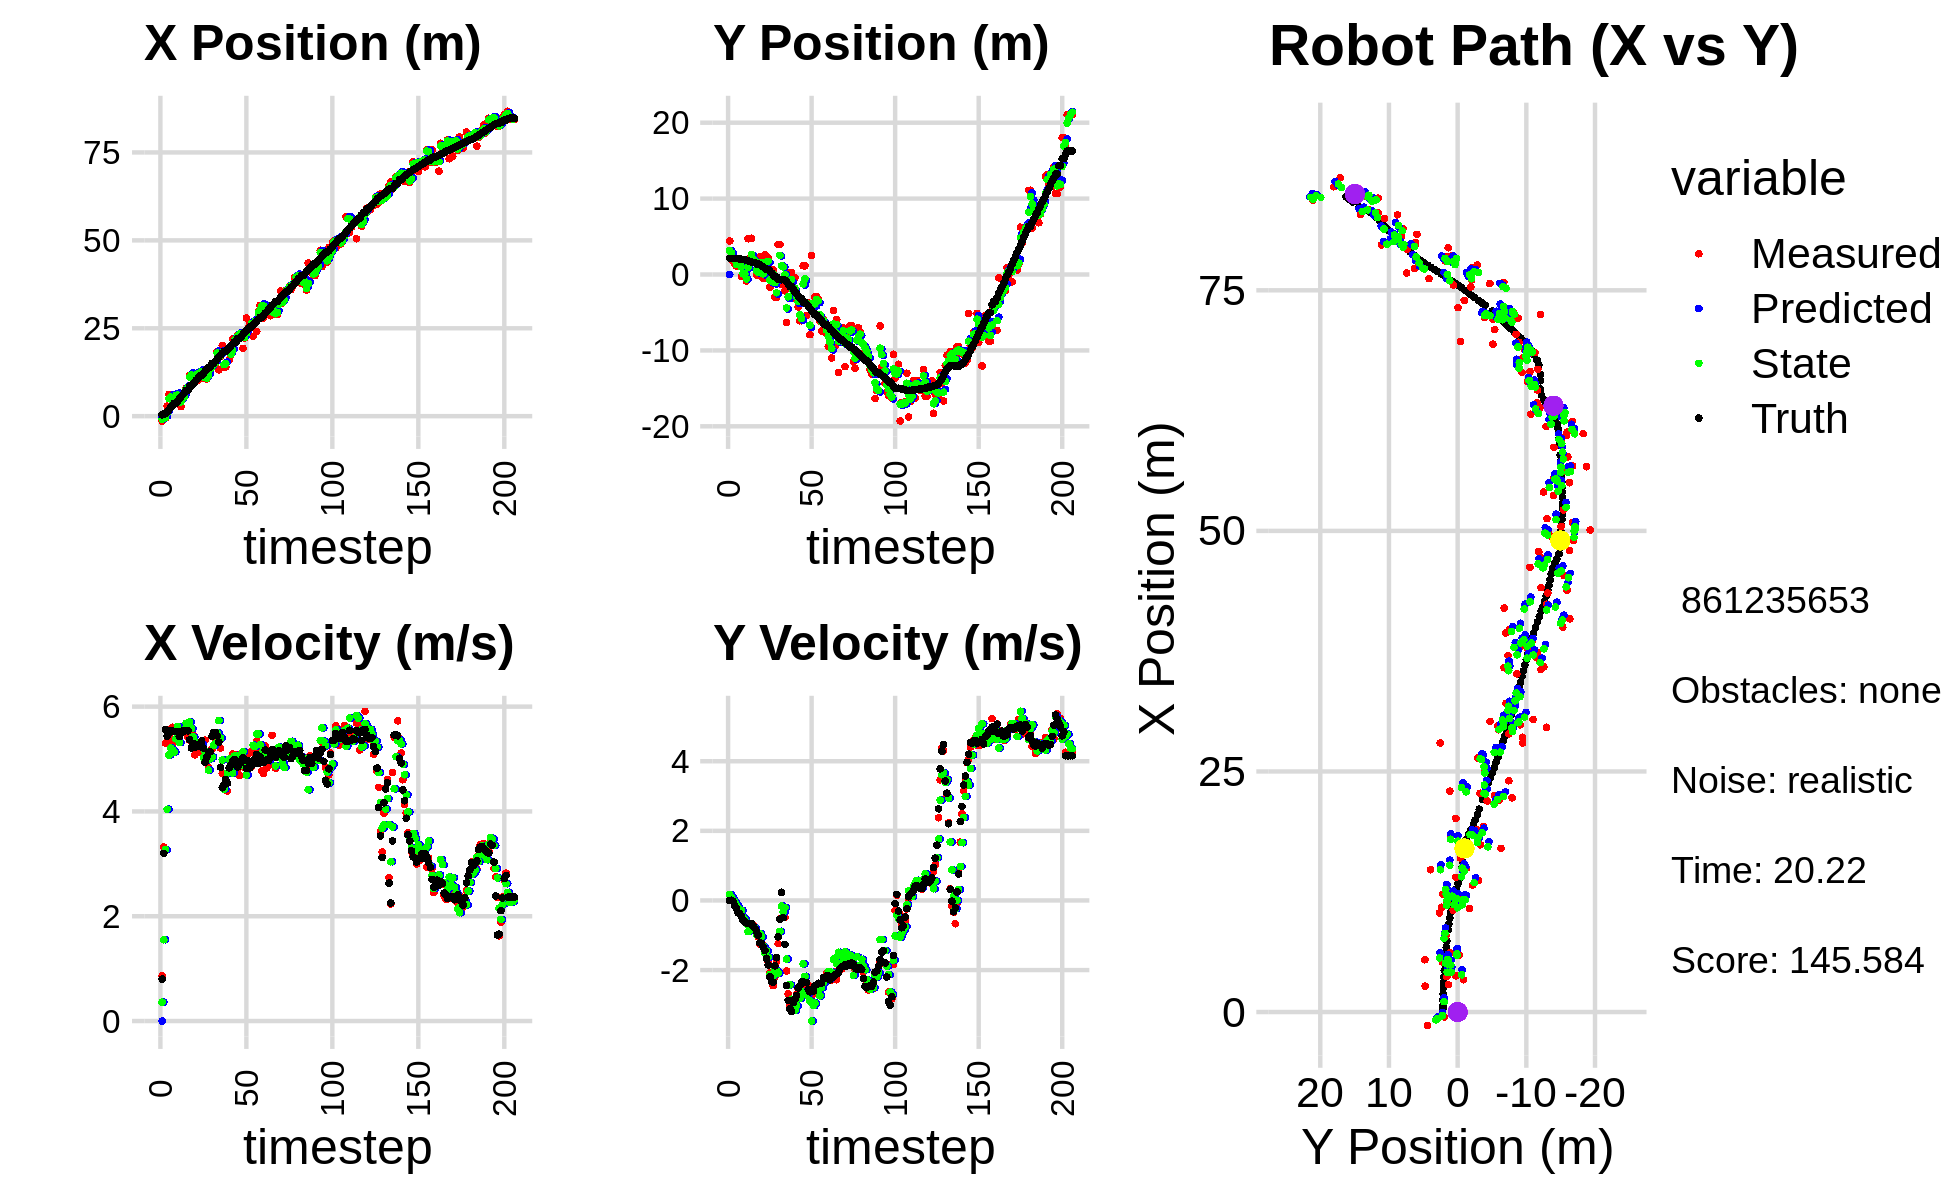

Values plotted in this chart, from the file beside it:
0.000000000000000000e+00, 0.000000000000000000e+00, 0.000000000000000000e+00, 0.000000000000000000e+00, 0.000000000000000000e+00, 0.000000000000000000e+00, 0.000000000000000000e+00, 0.000000000000000000e+00, 0.000000000000000000e+00, 0.000000000000000000e+00, 0.000000000000000000e+00, 0.000000000000000000e+00, 3.720082636374369978e-01, 2.129773379193932392e+00, 0.000000000000000000e+00, 0.000000000000000000e+00, 0.000000000000000000e+00, -6.434171518776565790e-05
-1.380245983741438254e+00, 4.403539181053549356e+00, 8.610000012033883765e-01, 1.977640098104102280e-05, 0.000000000000000000e+00, 0.000000000000000000e+00, 0.000000000000000000e+00, 0.000000000000000000e+00, -8.089243586599702551e-01, 3.154200096489866656e+00, 3.609750752862381229e-01, 1.689635885267893878e-01, 3.720082636374369978e-01, 2.129773379193932392e+00, 8.000000000000000444e-01, 0.000000000000000000e+00, 8.000000119209289551e-01, -2.296910679433494806e-05
-5.204409959619409332e-01, 1.933670185460178770e+00, 3.321991984333161785e+00, 7.309818066384766652e-03, -7.728268511313464151e-01, 3.171096455342545806e+00, 3.609750752862381229e-01, 1.689635885267893878e-01, -6.509538764259535926e-01, 2.851402187160780421e+00, 1.551767591713854033e+00, 1.011205221525287717e-01, 6.896314021252635262e-01, 2.130307011904165826e+00, 3.200000000000000178e+00, 7.000000000000000146e-03, 3.200000047683715820e+00, -2.200428629294037819e-03
-5.204409959619409332e-01, 1.933670185460178770e+00, 5.303988982472488622e+00, -1.076204843144286556e-02, -4.957771172545681893e-01, 2.861514239376033331e+00, 1.551767591713854033e+00, 1.011205221525287717e-01, -3.786584794967411405e-01, 2.197107580121121284e+00, 3.270122634396967598e+00, 5.933839679978056281e-03, 6.896314021252635262e-01, 2.130307011904165826e+00, 5.565000000000000391e+00, -2.900000000000000147e-02, 5.565000057220458984e+00, 2.029045252129435539e-03
2.845387517849805814e+00, 1.356292621233412765e+00, 5.333356279434680047e+00, -1.324243317629457406e-01, -5.164621605704433627e-02, 2.197700964089118969e+00, 3.270122634396967598e+00, 5.933839679978056281e-03, 1.076766993088523972e+00, 1.975594746157537163e+00, 4.041556651908912556e+00, -4.544391865046461254e-02, 1.251982629175786510e+00, 2.128875092763414134e+00, 5.435999999999999943e+00, -1.570000000000000007e-01, 5.438000202178955078e+00, 2.482435479760169983e-02
6.180697858175934201e+00, 1.106869885470721737e+00, 5.556287620821108497e+00, -1.379595955565815213e-01, 1.480922658279415272e+00, 1.971050354292490647e+00, 4.041556651908912556e+00, -4.544391865046461254e-02, 4.963748483502890885e+00, 1.357809993408502391e+00, 5.076448048390311385e+00, -1.351663894593860826e-01, 1.883768975237606780e+00, 2.114642927140311546e+00, 5.498000000000000220e+00, -2.340000000000000135e-01, 5.502999782562255859e+00, 2.482435479760169983e-02
5.461719452750281256e+00, 1.626027507901853353e+00, 5.397206718924435265e+00, -2.708754889341570826e-01, 5.471393288341921846e+00, 1.344293354462563705e+00, 5.076448048390311385e+00, -1.351663894593860826e-01, 5.461083629630774539e+00, 1.434287091504448997e+00, 5.212052448172936003e+00, -2.062897032879706938e-01, 2.513880669759494868e+00, 2.084182484343413577e+00, 5.541999999999999815e+00, -3.539999999999999813e-01, 5.552999973297119141e+00, 5.014601349830627441e-02
3.678802013375979119e+00, 1.582972026436771040e+00, 5.605859685151919791e+00, -3.840543175426816558e-01, 5.982288874448068228e+00, 1.413658121175652038e+00, 5.212052448172936003e+00, -2.062897032879706938e-01, 4.135657790532187406e+00, 1.512562290617241123e+00, 5.176910500485392141e+00, -2.834011349754693709e-01, 3.043536126478440185e+00, 2.049290604285419981e+00, 5.540000000000000036e+00, -3.860000000000000098e-01, 5.552999973297119141e+00, 6.840255856513977051e-02
5.941859900852258569e+00, -2.548358593800399419e-01, 5.319784156200771719e+00, -4.156827697189324211e-01, 4.653348840580726176e+00, 1.484222177119694175e+00, 5.176910500485392141e+00, -2.834011349754693709e-01, 4.883097363516526457e+00, 9.953666709126607337e-01, 5.136175105357570381e+00, -2.890569194647198970e-01, 3.670672356691005334e+00, 2.001003011333502446e+00, 5.527000000000000135e+00, -4.660000000000000253e-01, 5.546999931335449219e+00, 7.798057794570922852e-02
5.941859900852258569e+00, -2.548358593800399419e-01, 5.577775931392609188e+00, -5.415096354640118737e-01, 5.396714874052283228e+00, 9.664609789661887662e-01, 5.136175105357570381e+00, -2.890569194647198970e-01, 5.888909492499184495e+00, 9.774884583013010442e-02, 5.385399479125464239e+00, -4.905514370511488975e-01, 3.670672356691005334e+00, 2.001003011333502446e+00, 5.527000000000000135e+00, -5.729999999999999538e-01, 5.556000232696533203e+00, 9.678013622760772705e-02
3.761111377982631510e+00, 2.606268965941516691e-01, 5.455727003324796875e+00, -6.213902093458697484e-01, 6.427449440411731274e+00, 4.869370212501521189e-02, 5.385399479125464239e+00, -4.905514370511488975e-01, 6.046406499905332410e+00, 1.219304042984814956e-01, 5.623286651547068082e+00, -5.583746512913704274e-01, 4.305483757871201078e+00, 1.940149409875292941e+00, 5.522000000000000242e+00, -6.169999999999999929e-01, 5.556000232696533203e+00, 1.134081557393074036e-01
3.351224958630797168e+00, -8.620000040619398840e-01, 5.546427035187497800e+00, -6.637339525600898238e-01, 6.608735165060039662e+00, 6.609293916934444457e-02, 5.623286651547068082e+00, -5.583746512913704274e-01, 3.866590098825918087e+00, -5.811897435096182729e-01, 5.314544084248921330e+00, -6.728733789356766692e-01, 4.944552361468594448e+00, 1.868216737122023297e+00, 5.429000000000000270e+00, -6.500000000000000222e-01, 5.467999935150146484e+00, 1.191023588180541992e-01
2.691569983432305246e+00, 4.715526475838566434e+00, 5.514716508309854603e+00, -6.677761045566770193e-01, 4.398044507250809865e+00, -6.484770814031859398e-01, 5.314544084248921330e+00, -6.728733789356766692e-01, 4.132717066047636223e+00, 9.450412794720317589e-01, 5.515325870920075424e+00, -8.959951160032415540e-01, 5.574557244350108576e+00, 1.792771949212230043e+00, 5.500000000000000000e+00, -6.650000000000000355e-01, 5.539999961853027344e+00, 1.205031499266624451e-01
5.168745457907550467e+00, 2.176646603869221153e+00, 5.500856717854799349e+00, -6.574001421990034455e-01, 4.684249653139644032e+00, 8.554417678717075590e-01, 5.515325870920075424e+00, -8.959951160032415540e-01, 5.092935203673953026e+00, 1.781726290902004628e+00, 5.548155988047173359e+00, -6.835135876304085922e-01, 6.099774300797903059e+00, 1.729347093751934183e+00, 5.541999999999999815e+00, -6.620000000000000329e-01, 5.580999851226806641e+00, 1.189445555210113525e-01
5.435708224395430221e+00, 4.773528977399585038e+00, 5.557454139589288467e+00, -6.641640255365902634e-01, 5.647750802478670451e+00, 1.713374932138963747e+00, 5.548155988047173359e+00, -6.835135876304085922e-01, 5.616819914937648761e+00, 2.633270820851223881e+00, 5.565751688064382918e+00, -8.151375309048527473e-01, 6.735890328576163100e+00, 1.653206034865559504e+00, 5.535999999999999588e+00, -6.690000000000000391e-01, 5.577000141143798828e+00, 1.189445555210113525e-01
7.915592014650571606e+00, 1.708858652613715279e+00, 5.521757424236340306e+00, -6.924020398255399389e-01, 6.173395083744087408e+00, 2.551757067760738629e+00, 5.565751688064382918e+00, -8.151375309048527473e-01, 7.642194474435765272e+00, 1.992385332625929539e+00, 5.682231599948631029e+00, -8.146165198298671584e-01, 7.371838510054055327e+00, 1.573460711992380912e+00, 5.546000000000000263e+00, -7.419999999999999929e-01, 5.596000194549560547e+00, 1.247441247105598450e-01
7.915592014650571606e+00, 1.708858652613715279e+00, 5.412307143099800655e+00, -7.854240171048848529e-01, 8.210417634430628553e+00, 1.910923680642942823e+00, 5.682231599948631029e+00, -8.146165198298671584e-01, 8.180880060553501920e+00, 1.846936911469946319e+00, 5.585884211782222941e+00, -7.916315553398638460e-01, 7.371838510054055327e+00, 1.573460711992380912e+00, 5.538000000000000256e+00, -8.030000000000000471e-01, 5.596000194549560547e+00, 1.441121399402618408e-01
1.162245148425113683e+01, -5.974452349468037382e-02, 5.358441304804395955e+00, -8.786381045251991928e-01, 8.739468481731723415e+00, 1.767773755935959867e+00, 5.585884211782222941e+00, -7.916315553398638460e-01, 1.116305053681945303e+01, 5.223671941660505968e-01, 5.705096931637148039e+00, -9.734750846302400173e-01, 8.542138039503912594e+00, 1.396130635791621666e+00, 5.368000000000000327e+00, -8.790000000000000036e-01, 5.440000057220458984e+00, 1.625263839960098267e-01
1.162245148425113683e+01, -5.974452349468037382e-02, 5.396809897943605883e+00, -1.039450273380837286e+00, 1.173356022998316739e+01, 4.250196857030266173e-01, 5.705096931637148039e+00, -9.734750846302400173e-01, 1.173267784900754229e+01, 2.813901428408951966e-01, 5.581001235137613925e+00, -9.777442460571098559e-01, 8.542138039503912594e+00, 1.396130635791621666e+00, 5.211000000000000298e+00, -1.002000000000000002e+00, 5.307000160217285156e+00, 1.902745664119720459e-01
1.088924485389168773e+01, 2.321746184165002003e+00, 5.457307850277584471e+00, -1.251635638273682849e+00, 1.229077797252130289e+01, 1.836157182351841888e-01, 5.581001235137613925e+00, -9.777442460571098559e-01, 1.109646308209424070e+01, 1.597335885660457144e+00, 5.420114674956345802e+00, -9.514010927882021740e-01, 9.148463189663319284e+00, 1.284581257850181180e+00, 5.296999999999999709e+00, -1.213999999999999968e+00, 5.434000015258789062e+00, 2.254513204097747803e-01
1.145595020017185561e+01, 1.556330008801373399e+00, 5.080101455441632829e+00, -1.165123207655095472e+00, 1.163847454958987448e+01, 1.502195776381636927e+00, 5.420114674956345802e+00, -9.514010927882021740e-01, 1.162894152895547073e+01, 1.536324208698259586e+00, 5.286465621857487918e+00, -1.049237803083054699e+00, 9.752661644740156177e+00, 1.151240779809470594e+00, 5.217999999999999972e+00, -1.233000000000000096e+00, 5.361999988555908203e+00, 2.254513204097747803e-01
1.172980540959758677e+01, -5.272869334637895200e-01, 5.259899005141605244e+00, -1.278292850661347124e+00, 1.215758809114121952e+01, 1.431400428389954183e+00, 5.286465621857487918e+00, -1.049237803083054699e+00, 1.179366450248068610e+01, 9.050270673094029661e-02, 5.242650831147949830e+00, -1.321235212903786760e+00, 1.035229390790622972e+01, 1.007577254359059538e+00, 5.277999999999999581e+00, -1.332000000000000073e+00, 5.442999839782714844e+00, 2.384043186902999878e-01
1.030687695673740478e+01, 2.627583815585119442e+00, 5.135171689369427028e+00, -1.405342115469741193e+00, 1.231792958559548090e+01, -4.162081455943839048e-02, 5.242650831147949830e+00, -1.321235212903786760e+00, 1.203635859985316259e+01, 7.982696002996716444e-01, 5.311527077733415148e+00, -1.508504851880972497e+00, 1.095649045685703804e+01, 8.483588236410571914e-01, 5.250000000000000000e+00, -1.437999999999999945e+00, 5.442999839782714844e+00, 2.671292424201965332e-01
1.222759741482378715e+01, 2.165053918434154845e+00, 5.256124101338931709e+00, -1.626395350522357175e+00, 1.256751130762650348e+01, 6.474191151115743503e-01, 5.311527077733415148e+00, -1.508504851880972497e+00, 1.227595851400372950e+01, 1.653961005383659089e+00, 5.261577567049547710e+00, -1.446056605931801187e+00, 1.155712026325363873e+01, 6.644043463352191647e-01, 5.277000000000000135e+00, -1.661999999999999922e+00, 5.532999992370605469e+00, 3.000843226909637451e-01
1.222759741482378715e+01, 2.165053918434154845e+00, 5.225138540817575894e+00, -1.773767915633201797e+00, 1.280211627070868374e+01, 1.509355344790479059e+00, 5.261577567049547710e+00, -1.446056605931801187e+00, 1.272202712067575803e+01, 1.741131466590246424e+00, 5.278500365937640382e+00, -1.628823757501635106e+00, 1.155712026325363873e+01, 6.644043463352191647e-01, 5.347000000000000419e+00, -1.852999999999999980e+00, 5.658999919891357422e+00, 3.272616565227508545e-01
1.077150291139808758e+01, -1.702407287267664993e+00, 5.134955552427597603e+00, -2.079382372706984228e+00, 1.324987715726952153e+01, 1.578249090840083024e+00, 5.278500365937640382e+00, -1.628823757501635106e+00, 1.114163090120210420e+01, -6.644637262350285845e-01, 5.031200441286422631e+00, -2.128856127363310868e+00, 1.216638463689028526e+01, 4.581399696310287650e-01, 5.209999999999999964e+00, -2.190999999999999837e+00, 5.651999950408935547e+00, 3.847633302211761475e-01
1.210907000256908717e+01, -8.849540213382401932e-01, 5.359262372125834339e+00, -2.170214638380242533e+00, 1.164475094533074717e+01, -8.773493389713596935e-01, 5.031200441286422631e+00, -2.128856127363310868e+00, 1.169482327615790318e+01, -8.765148117272504313e-01, 5.144401986306620600e+00, -2.146638898622472258e+00, 1.277008718229997797e+01, 2.169264095498170952e-01, 4.935999999999999943e+00, -2.322999999999999954e+00, 5.455999851226806641e+00, 3.847633302211761475e-01
1.058778017752173639e+01, 6.383076451638092230e-01, 5.040687788423838356e+00, -2.448731027646329217e+00, 1.220926347478856577e+01, -1.091178701589497591e+00, 5.144401986306620600e+00, -2.146638898622472258e+00, 1.082917802089443526e+01, 3.505342209092998651e-02, 4.978552586458147466e+00, -2.157223865660585549e+00, 1.333920186715212708e+01, -5.398421032147993071e-02, 5.032000000000000028e+00, -2.351999999999999869e+00, 5.553999900817871094e+00, 4.522175788879394531e-01
1.366674357658184036e+01, -3.012283133107466870e+00, 4.837772983245402614e+00, -2.201176542405075320e+00, 1.132703327954025063e+01, -1.806689644751285906e-01, 4.978552586458147466e+00, -2.157223865660585549e+00, 1.166684442068991601e+01, -1.074611005416288956e+00, 4.788267461134523728e+00, -2.004499616750209601e+00, 1.391904920272876822e+01, -3.109999160117997707e-01, 5.126000000000000334e+00, -1.879999999999999893e+00, 5.460000038146972656e+00, 4.270024001598358154e-01
1.366674357658184036e+01, -3.012283133107466870e+00, 5.024613382193169997e+00, -1.763202577175706276e+00, 1.214567116680336767e+01, -1.275060967091310005e+00, 4.788267461134523728e+00, -2.004499616750209601e+00, 1.344988172395627046e+01, -2.410972937188161858e+00, 5.005667620317238331e+00, -2.027334759295926769e+00, 1.391904920272876822e+01, -3.109999160117997707e-01, 5.139999999999999680e+00, -1.645000000000000018e+00, 5.396999835968017578e+00, 3.374880254268646240e-01
1.478419494595447858e+01, 3.946009590180783899e+00, 5.187403578789440139e+00, -1.241934495423586249e+00, 1.395044848598799447e+01, -2.613706413117754757e+00, 5.005667620317238331e+00, -2.027334759295926769e+00, 1.406016120675223391e+01, -5.874948700451594341e-01, 5.036401882124373230e+00, -2.088208197096230734e+00, 1.501401990616831128e+01, -6.337433322165351157e-01, 5.432999999999999829e+00, -1.046000000000000041e+00, 5.532999992370605469e+00, 2.349903583526611328e-01
1.478419494595447858e+01, 3.946009590180783899e+00, 5.502107447624241310e+00, -5.344120930410307668e-01, 1.456380139496467052e+01, -7.963156897547825075e-01, 5.036401882124373230e+00, -2.088208197096230734e+00, 1.478231606100675499e+01, 2.519739407983915491e+00, 5.260285516302237063e+00, -8.863897175272945628e-01, 1.501401990616831128e+01, -6.337433322165351157e-01, 5.506000000000000227e+00, -5.370000000000000329e-01, 5.532999992370605469e+00, 9.682489931583404541e-02
1.495468264746190457e+01, -1.306223796089498235e+00, 5.309185195860092854e+00, 2.261635127701510373e-01, 1.530834461263697932e+01, 2.431100436231186102e+00, 5.260285516302237063e+00, -8.863897175272945628e-01, 1.525565835283983596e+01, 1.153656522165656284e+00, 5.300687337068515248e+00, -1.628671341528831196e-01, 1.564634412504898187e+01, -6.855986575291362906e-01, 5.503999999999999559e+00, 2.340000000000000135e-01, 5.508999824523925781e+00, -4.257279634475708008e-02
1.834513395970289906e+01, 1.003533675278578841e+00, 5.331299811395717292e+00, -4.815112430031240343e-01, 1.578572708654668766e+01, 1.137369808750368083e+00, 5.300687337068515248e+00, -1.628671341528831196e-01, 1.795521546152525261e+01, 1.016825715976946487e+00, 5.502461060017520111e+00, -3.380631328642731970e-01, 1.627962392558508853e+01, -6.680648784208707003e-01, 5.447000000000000064e+00, -4.949999999999999956e-01, 5.469999790191650391e+00, 9.007340669631958008e-02
1.318099802693517120e+01, -2.156207607434840412e+00, 5.353210462946806913e+00, -4.834901647363985533e-01, 1.850546156752700355e+01, 9.830194026905191285e-01, 5.502461060017520111e+00, -3.380631328642731970e-01, 1.775564987689833174e+01, -1.053675601120274141e-02, 5.734588962829706205e+00, -2.016495209732082350e-01, 1.690241330791064911e+01, -7.419531804397021535e-01, 5.322000000000000064e+00, -1.262999999999999901e+00, 5.469999790191650391e+00, 3.713080883026123047e-01
1.700260239797247053e+01, -6.317430781028900100e+00, 5.207197320424223008e+00, -2.027520175587203433e+00, 1.832910877318130360e+01, -3.070170810852356630e-02, 5.734588962829706205e+00, -2.016495209732082350e-01, 1.716965680580733533e+01, -4.393300865713501757e+00, 5.401958418500409032e+00, -1.685426741038546172e+00, 1.738608068197475376e+01, -9.278576825878537271e-01, 4.842999999999999972e+00, -2.443999999999999950e+00, 5.425000190734863281e+00, 3.713080883026123047e-01
2.011799091082476210e+01, 2.654454246789039185e-01, 4.728810347667514513e+00, -2.681127987563711734e+00, 1.770985264765737455e+01, -4.561843539817356685e+00, 5.401958418500409032e+00, -1.685426741038546172e+00, 1.808515387654784945e+01, -2.938280334980690967e+00, 4.982701382726041572e+00, -2.433224187042926090e+00, 1.792583745651255356e+01, -1.237208173228999453e+00, 4.451999999999999957e+00, -2.874000000000000110e+00, 5.298999786376953125e+00, 5.157840847969055176e-01
1.399870055893553022e+01, 2.645074867274488928e-01, 4.491619974499684531e+00, -2.999358473392870650e+00, 1.858342401482045503e+01, -3.181602753684983576e+00, 4.982701382726041572e+00, -2.433224187042926090e+00, 1.466722129865962465e+01, -9.458517149707836857e-01, 4.426982990573432808e+00, -2.423507783450484343e+00, 1.843671315889486451e+01, -1.579458759597797135e+00, 4.509999999999999787e+00, -3.115000000000000213e+00, 5.481999874114990234e+00, 5.887644290924072266e-01
1.399870055893553022e+01, 2.645074867274488928e-01, 4.556417504705366106e+00, -3.153052377753144508e+00, 1.510991959771696713e+01, -1.188202493315832164e+00, 4.426982990573432808e+00, -2.423507783450484343e+00, 1.494560610367221365e+01, -6.664949583965402713e-01, 4.543515972028314920e+00, -2.837632473385627740e+00, 1.843671315889486451e+01, -1.579458759597797135e+00, 4.612000000000000099e+00, -3.189999999999999947e+00, 5.606999874114990234e+00, 6.053383350372314453e-01
1.892787156568799389e+01, -2.805411026514648132e+00, 4.389014843052733816e+00, -2.884449892929112025e+00, 1.539995770087504567e+01, -9.502582057351030009e-01, 4.543515972028314920e+00, -2.837632473385627740e+00, 1.837701523861656128e+01, -2.187295526982045324e+00, 4.733691512088004316e+00, -3.024694560031440105e+00, 1.896116727539211766e+01, -1.941163823423505574e+00, 4.538000000000000256e+00, -2.936999999999999833e+00, 5.405000209808349609e+00, 5.814183950424194336e-01
1.599836605736114770e+01, -4.211490616081671190e-01, 4.984948433886433605e+00, -3.026963913033117848e+00, 1.885038438982536135e+01, -2.489764982985189334e+00, 4.733691512088004316e+00, -3.024694560031440105e+00, 1.843263483942707026e+01, -1.823329625609119820e+00, 4.998378556506163584e+00, -3.161768511727754749e+00, 1.949094289530502166e+01, -2.286631868935025125e+00, 4.831999999999999851e+00, -2.842000000000000082e+00, 5.605999946594238281e+00, 5.457119345664978027e-01
1.737836426442637006e+01, -3.306946144997979342e+00, 4.894346132843355512e+00, -2.692354276160756399e+00, 1.893247269507768493e+01, -2.139506476781895206e+00, 4.998378556506163584e+00, -3.161768511727754749e+00, 1.760923911494955263e+01, -2.868883409213297320e+00, 4.837878644567813247e+00, -3.023168708237572222e+00, 1.994501966190082243e+01, -2.557983682824625404e+00, 4.889000000000000234e+00, -2.736000000000000210e+00, 5.603000164031982422e+00, 5.029159784317016602e-01
2.193053620989717345e+01, -4.289012955019677165e+00, 5.096964138066692129e+00, -2.551657187179473762e+00, 1.809302697940633564e+01, -3.171200280037054675e+00, 4.837878644567813247e+00, -3.023168708237572222e+00, 1.862591827189883986e+01, -3.566885794136391397e+00, 4.735237879940542349e+00, -2.742889225330560343e+00, 2.051029103934368436e+01, -2.866678999436302888e+00, 4.958000000000000185e+00, -2.516000000000000014e+00, 5.559999942779541016e+00, 4.641458392143249512e-01
2.204278039932344413e+01, -6.090805099870798323e+00, 4.971775660401952734e+00, -2.488984963060891786e+00, 1.909944205989289401e+01, -3.841174716669447431e+00, 4.735237879940542349e+00, -2.742889225330560343e+00, 2.160823535901367265e+01, -5.309180691258525542e+00, 5.056810738994755638e+00, -2.811678917536333699e+00, 2.108020871880712832e+01, -3.150947378441681490e+00, 4.993999999999999773e+00, -2.443999999999999950e+00, 5.559999942779541016e+00, 4.641458392143249512e-01
2.204278039932344413e+01, -6.090805099870798323e+00, 5.082796348816040144e+00, -2.437406659261863062e+00, 2.211391643291314679e+01, -5.590348583012159089e+00, 5.056810738994755638e+00, -2.811678917536333699e+00, 2.210253312875323672e+01, -5.779776741960465536e+00, 5.071781125271505708e+00, -2.614707519804126967e+00, 2.108020871880712832e+01, -3.150947378441681490e+00, 4.883000000000000007e+00, -2.343999999999999861e+00, 5.415999889373779297e+00, 4.471464455127716064e-01
2.295320260481948793e+01, 1.151450827277977540e+00, 4.809218766289452773e+00, -2.318693222752053362e+00, 2.260971124128038667e+01, -6.041247493940877789e+00, 5.071781125271505708e+00, -2.614707519804126967e+00, 2.288262426806883454e+01, -1.242542891659925708e+00, 4.979920119886666718e+00, -1.821503676624182777e+00, 2.210287088130981559e+01, -3.643076227566292236e+00, 4.847999999999999865e+00, -2.337000000000000188e+00, 5.381999969482421875e+00, 4.492538273334503174e-01
2.295320260481948793e+01, 1.151450827277977540e+00, 4.689355553324627834e+00, -2.242576201294475435e+00, 2.338061628005750237e+01, -1.424693259322344030e+00, 4.979920119886666718e+00, -1.821503676624182777e+00, 2.333406051342754139e+01, -5.602077464953888475e-01, 4.880263959444484101e+00, -2.178421291583616082e+00, 2.210287088130981559e+01, -3.643076227566292236e+00, 4.942000000000000171e+00, -2.350999999999999979e+00, 5.473000049591064453e+00, 4.460779428482055664e-01
2.251757869115788679e+01, -5.376529023961697185e+00, 5.100734055344067208e+00, -2.439308487396966374e+00, 2.382208690937198980e+01, -7.780498756537505001e-01, 4.880263959444484101e+00, -2.178421291583616082e+00, 2.273244214223246473e+01, -3.851495695367650463e+00, 4.882804809554824210e+00, -2.723944925161481123e+00, 2.266503900280374140e+01, -3.911640451022706966e+00, 4.934999999999999609e+00, -2.366000000000000103e+00, 5.473000049591064453e+00, 4.460779428482055664e-01
1.928205150305528903e+01, -3.743464276911211197e+00, 4.973155626277267594e+00, -2.532840787775733737e+00, 2.322072262318794600e+01, -4.123890187883798575e+00, 4.882804809554824210e+00, -2.723944925161481123e+00, 2.265638370622302133e+01, -4.014771833157802838e+00, 5.139315262001563411e+00, -2.666179768728066612e+00, 2.323069566444470269e+01, -4.184055135823111726e+00, 5.027000000000000135e+00, -2.559000000000000163e+00, 5.640999794006347656e+00, 4.710619151592254639e-01
2.226434463264438435e+01, -7.929716394526629131e+00, 4.836819445659290118e+00, -2.463404424816534988e+00, 2.317031523242317803e+01, -4.281389810030609588e+00, 5.139315262001563411e+00, -2.666179768728066612e+00, 2.238237083204855793e+01, -6.679186374815184735e+00, 4.937921012924806341e+00, -2.888763715863094994e+00, 2.380176252111979807e+01, -4.476239488980519710e+00, 4.991999999999999993e+00, -2.625999999999999890e+00, 5.640999794006347656e+00, 4.710619151592254639e-01
2.795249432265126899e+01, 2.528032972092060238e+00, 5.030066292054238275e+00, -2.731777596276058873e+00, 2.287616293334103901e+01, -6.968062746401494145e+00, 4.937921012924806341e+00, -2.888763715863094994e+00, 2.359330635894585981e+01, -3.901164710751337417e+00, 4.695866841746144438e+00, -3.464169539340667292e+00, 2.435690015531701036e+01, -4.774638936594292282e+00, 4.823000000000000398e+00, -2.617999999999999883e+00, 5.487999916076660156e+00, 4.975223839282989502e-01
2.497006109358728310e+01, -3.917527006708783954e+00, 4.903523696389203046e+00, -2.663053605827179648e+00, 2.406289304312047506e+01, -4.247581664685403879e+00, 4.695866841746144438e+00, -3.464169539340667292e+00, 2.484535847987407919e+01, -3.951647273850718456e+00, 4.855058656780596671e+00, -3.021342539719484410e+00, 2.482557386162244484e+01, -5.027324484495782286e+00, 4.964000000000000412e+00, -2.612000000000000099e+00, 5.610000133514404297e+00, 4.975223839282989502e-01
2.640621072038148398e+01, -2.926691577668239841e+00, 5.113858461493721030e+00, -2.652842708846439024e+00, 2.533086434555213984e+01, -4.253781527822667385e+00, 4.855058656780596671e+00, -3.021342539719484410e+00, 2.547108171739395388e+01, -3.850233442950885987e+00, 4.905348134576555275e+00, -2.950902458502667969e+00, 2.539138787956415300e+01, -5.319980428324023514e+00, 4.828999999999999737e+00, -2.444999999999999840e+00, 5.413000106811523438e+00, 4.785392582416534424e-01
2.640621072038148398e+01, -2.926691577668239841e+00, 4.858217427967796986e+00, -2.427650499997839439e+00, 2.596161653085161092e+01, -4.145323688801152429e+00, 4.905348134576555275e+00, -2.950902458502667969e+00, 2.633490043656354729e+01, -3.287955359627468432e+00, 4.916970015276704409e+00, -2.571157699531673835e+00, 2.539138787956415300e+01, -5.319980428324023514e+00, 4.868999999999999773e+00, -2.422000000000000153e+00, 5.438000202178955078e+00, 4.634074568748474121e-01
2.273617047071347130e+01, -3.274036930274568213e+00, 5.198593068715100962e+00, -2.531038296002457777e+00, 2.682659743809121622e+01, -3.545071129580635638e+00, 4.916970015276704409e+00, -2.571157699531673835e+00, 2.623133845668647268e+01, -3.460001484958262097e+00, 5.263057678267819561e+00, -2.572175136393838102e+00, 2.594864076341637826e+01, -5.598036096467502887e+00, 4.905000000000000249e+00, -2.379999999999999893e+00, 5.452000141143798828e+00, 4.530884325504302979e-01
2.702770644382256648e+01, -6.159809098502702973e+00, 5.163348457442705097e+00, -2.470629159748606973e+00, 2.675764422451325331e+01, -3.717218998597645818e+00, 5.263057678267819561e+00, -2.572175136393838102e+00, 2.697952342138672321e+01, -5.324368812909118454e+00, 5.238421861819786862e+00, -2.740402970910690073e+00, 2.651089662267746760e+01, -5.871359632120360494e+00, 5.009000000000000341e+00, -2.386000000000000121e+00, 5.548999786376953125e+00, 4.462949335575103760e-01
2.403497546899689752e+01, -7.445113585756972796e+00, 5.344039492489566001e+00, -2.478935351253576780e+00, 2.750336560756870341e+01, -5.598409110000187816e+00, 5.238421861819786862e+00, -2.740402970910690073e+00, 2.700514020009718053e+01, -6.217595654166571784e+00, 5.475349389129077871e+00, -2.499803516230468592e+00, 2.698684018802790519e+01, -6.098725125615806597e+00, 5.086000000000000298e+00, -2.370999999999999996e+00, 5.611999988555908203e+00, 4.343275129795074463e-01
2.972122567840083818e+01, -5.837421284311805181e+00, 5.119065792454276398e+00, -2.374576979856140024e+00, 2.755267513901008769e+01, -6.467576005789618776e+00, 5.475349389129077871e+00, -2.499803516230468592e+00, 2.936474925172479189e+01, -6.038485004566559233e+00, 5.475672526272940210e+00, -2.378160814527683353e+00, 2.757135671332701321e+01, -6.368866728294462654e+00, 4.916000000000000369e+00, -2.224000000000000199e+00, 5.395999908447265625e+00, 4.343275129795074463e-01
3.153164094627597436e+01, -7.572586224892457807e+00, 5.209906676231529588e+00, -2.346629710249456657e+00, 2.991231650435208422e+01, -6.276301086019327791e+00, 5.475672526272940210e+00, -2.378160814527683353e+00, 3.015551079202739970e+01, -6.700069181932613915e+00, 5.273180494728985757e+00, -2.275322654646141363e+00, 2.813622373348687233e+01, -6.622583196329931532e+00, 5.043999999999999595e+00, -2.221000000000000085e+00, 5.512000083923339844e+00, 4.232005178928375244e-01
3.153164094627597436e+01, -7.572586224892457807e+00, 4.779041532063924791e+00, -2.102285676661154401e+00, 3.068282884150029943e+01, -6.927601447397227830e+00, 5.273180494728985757e+00, -2.275322654646141363e+00, 3.136782517273102755e+01, -7.337729934564944045e+00, 5.115151254618043986e+00, -2.244481331794514478e+00, 2.813622373348687233e+01, -6.622583196329931532e+00, 4.929999999999999716e+00, -2.173999999999999932e+00, 5.388999938964843750e+00, 4.144205152988433838e-01
2.795617306232849231e+01, -9.458138511986616592e+00, 4.723219004627662976e+00, -2.085131251806434882e+00, 3.187934029819283310e+01, -7.562178067744395271e+00, 5.115151254618043986e+00, -2.244481331794514478e+00, 3.134079057216380093e+01, -8.190571571889986302e+00, 5.166076645606326956e+00, -2.044394701885569265e+00, 2.871109956444181677e+01, -6.875927733047252133e+00, 4.934000000000000163e+00, -2.165999999999999925e+00, 5.388999938964843750e+00, 4.157327711582183838e-01
... 146 more rows
